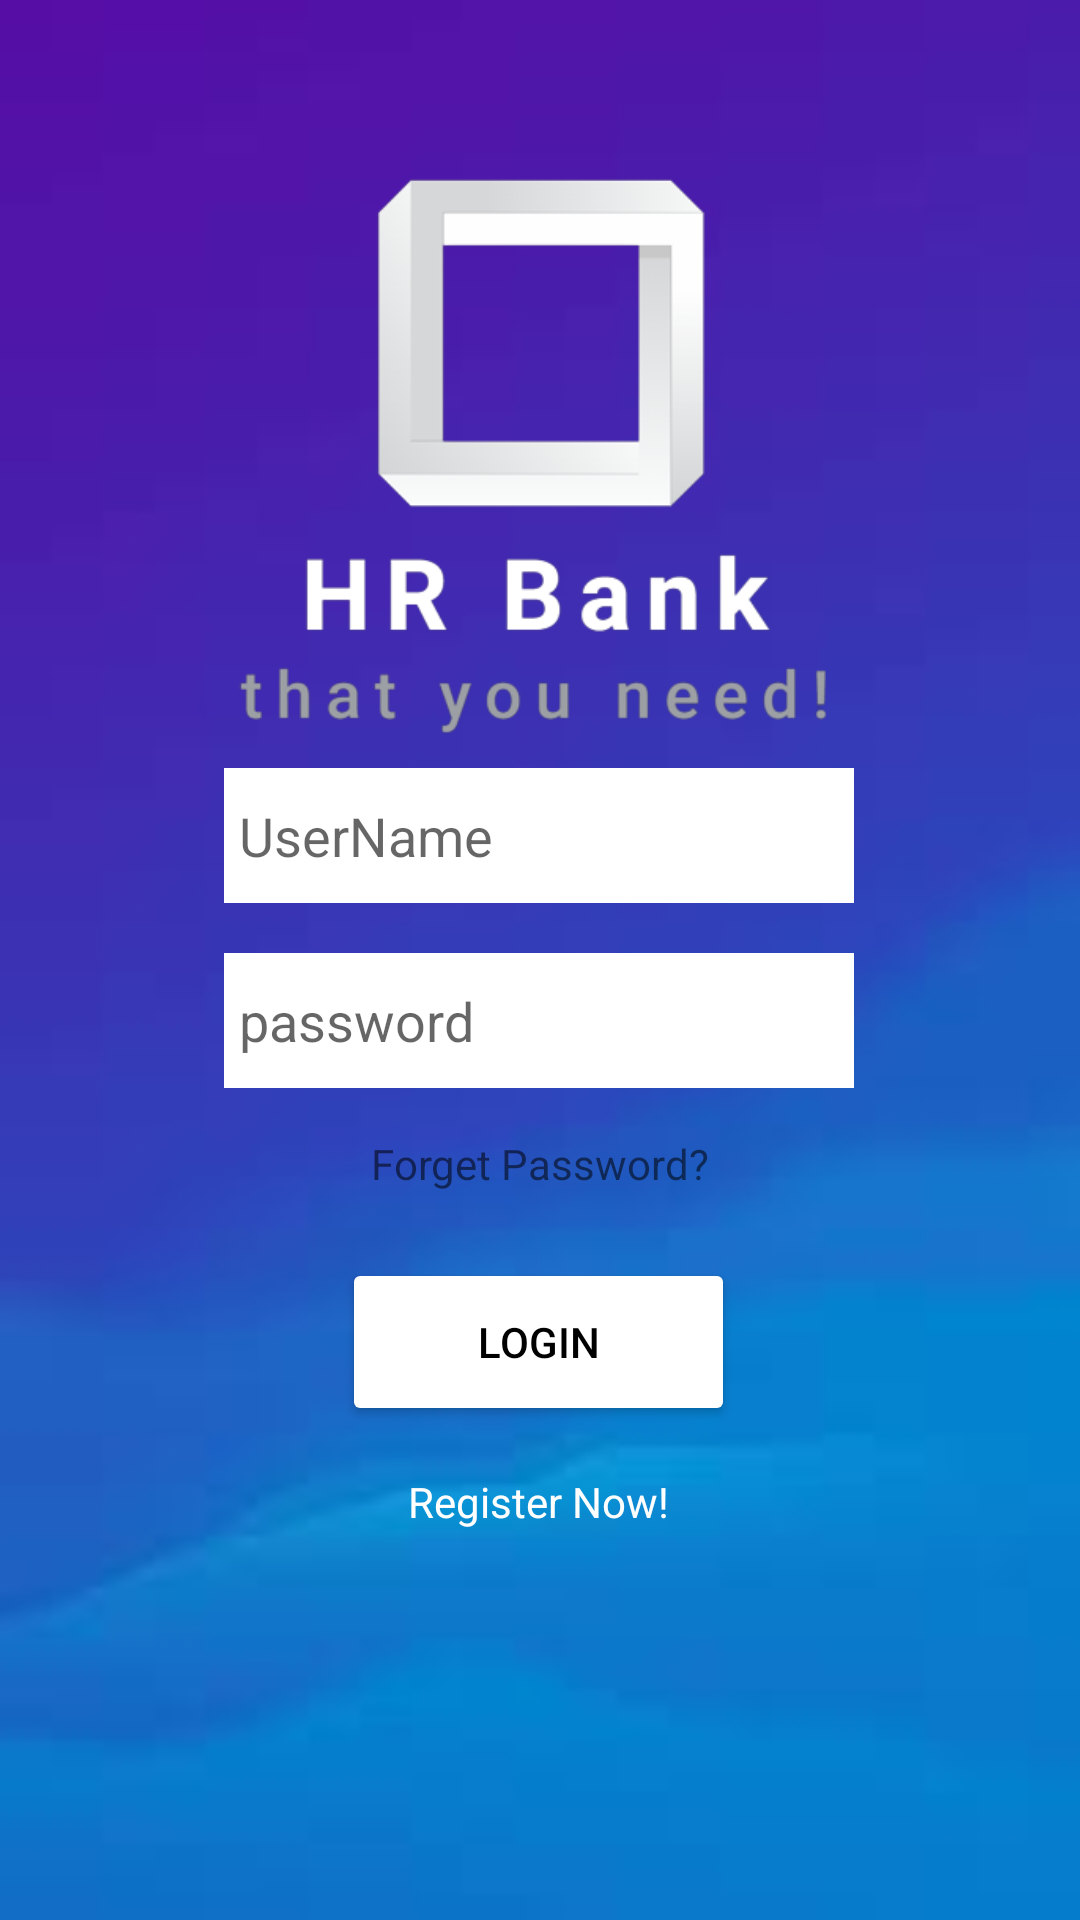

This screen was rendered from an Android layout file. Write that file and the resources it references.
<!-- AndroidManifest.xml: application theme Theme.VSBank -->
<!-- res/layout/activity_login.xml -->
<?xml version="1.0" encoding="utf-8"?>
<androidx.constraintlayout.widget.ConstraintLayout xmlns:android="http://schemas.android.com/apk/res/android"
    xmlns:app="http://schemas.android.com/apk/res-auto"
    xmlns:tools="http://schemas.android.com/tools"
    android:layout_width="match_parent"
    android:layout_height="match_parent"
    android:background="@drawable/bg_final"
    tools:context=".login">

    <ImageView
        android:id="@+id/imageView2"
        android:layout_width="312dp"
        android:layout_height="251dp"
        app:layout_constraintBottom_toBottomOf="parent"
        app:layout_constraintEnd_toEndOf="parent"
        app:layout_constraintHorizontal_bias="0.494"
        app:layout_constraintStart_toStartOf="parent"
        app:layout_constraintTop_toTopOf="parent"
        app:layout_constraintVertical_bias="0.033"
        app:srcCompat="@drawable/hr_bank_logo" />

    <EditText
        android:id="@+id/username"
        android:layout_width="210dp"
        android:layout_height="45dp"
        android:background="@color/white"
        android:ems="10"
        android:inputType="textPersonName"
        android:hint="UserName"
        android:padding="5dp"
        android:textColor="@color/black"
        app:layout_constraintBottom_toBottomOf="parent"
        app:layout_constraintEnd_toEndOf="parent"
        app:layout_constraintHorizontal_bias="0.497"
        app:layout_constraintStart_toStartOf="parent"
        app:layout_constraintTop_toTopOf="parent"
        app:layout_constraintVertical_bias="0.43" />

    <EditText
        android:id="@+id/password"
        android:layout_width="210dp"
        android:layout_height="45dp"
        android:background="@color/white"
        android:ems="10"
        android:inputType="textPassword"
        android:hint="password"
        android:padding="5dp"
        android:textColor="@color/black"
        app:layout_constraintBottom_toBottomOf="parent"
        app:layout_constraintEnd_toEndOf="parent"
        app:layout_constraintHorizontal_bias="0.497"
        app:layout_constraintStart_toStartOf="parent"
        app:layout_constraintTop_toTopOf="parent"
        app:layout_constraintVertical_bias="0.534" />

    <TextView
        android:id="@+id/forget_password"
        android:layout_width="166dp"
        android:layout_height="23dp"
        android:text="Forget Password?"
        android:textAlignment="center"
        app:layout_constraintBottom_toBottomOf="parent"
        app:layout_constraintEnd_toEndOf="parent"
        app:layout_constraintHorizontal_bias="0.498"
        app:layout_constraintStart_toStartOf="parent"
        app:layout_constraintTop_toTopOf="parent"
        app:layout_constraintVertical_bias="0.613" />

    <Button
        android:id="@+id/login_btn"
        android:layout_width="131dp"
        android:layout_height="56dp"
        android:text="Login"
        style="@style/btn"
        app:layout_constraintBottom_toBottomOf="parent"
        app:layout_constraintEnd_toEndOf="parent"
        app:layout_constraintHorizontal_bias="0.498"
        app:layout_constraintStart_toStartOf="parent"
        app:layout_constraintTop_toTopOf="parent"
        app:layout_constraintVertical_bias="0.718"
        />

    <TextView
        android:id="@+id/register_link"
        android:layout_width="171dp"
        android:layout_height="24dp"
        android:text="Register Now!"
        android:textAlignment="center"
        android:textColor="@color/white"
        app:layout_constraintBottom_toBottomOf="parent"
        app:layout_constraintEnd_toEndOf="parent"
        app:layout_constraintHorizontal_bias="0.498"
        app:layout_constraintStart_toStartOf="parent"
        app:layout_constraintTop_toTopOf="parent"
        app:layout_constraintVertical_bias="0.797" />
</androidx.constraintlayout.widget.ConstraintLayout>
<!-- resources referenced by this layout -->
<resources>
  <color name="black">#FF000000</color>
  <color name="white">#FFFFFFFF</color>
  <!-- drawable bg_final: jpeg bitmap (drawable-v24, 1320 bytes) -->
  <!-- drawable hr_bank_logo: png bitmap (drawable-v24, 44987 bytes) -->
  <style name="btn">
  
          <item name="android:textColor">@color/black</item>
          <item name="android:backgroundTint">@color/white</item>
  
      </style>
  <style name="Theme.VSBank" parent="Theme.MaterialComponents.DayNight.NoActionBar">
          
          <item name="colorPrimary">@color/purple_500</item>
          <item name="colorPrimaryVariant">@color/purple_700</item>
          <item name="colorOnPrimary">@color/white</item>
          
          <item name="colorSecondary">@color/teal_200</item>
          <item name="colorSecondaryVariant">@color/teal_700</item>
          <item name="colorOnSecondary">@color/black</item>
          
          <item name="android:statusBarColor">?attr/colorPrimaryVariant</item>
          
      </style>
  <color name="purple_500">#FF6200EE</color>
  <color name="purple_700">#FF3700B3</color>
  <color name="teal_200">#FF03DAC5</color>
  <color name="teal_700">#FF018786</color>
</resources>
